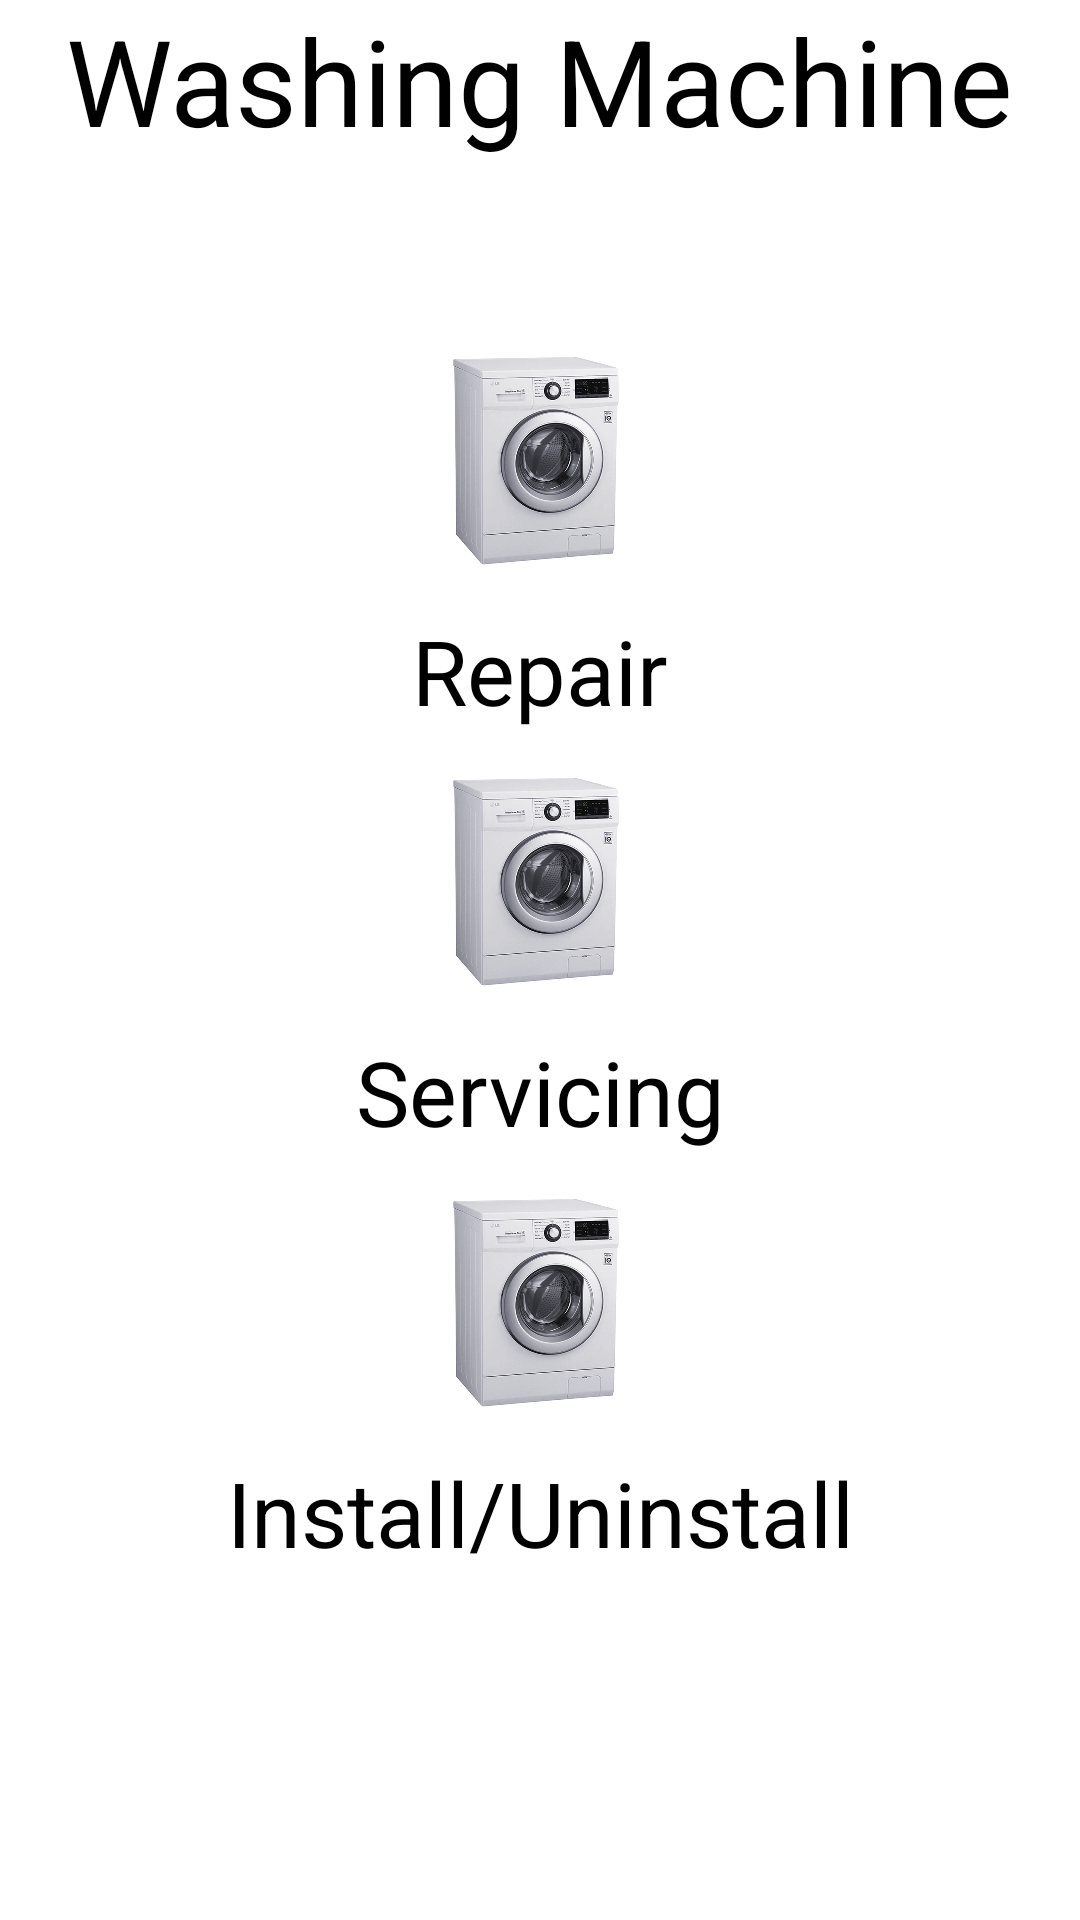

Here is an Android app screen rendered from its layout file. Give the layout XML and the strings, colors and styles it references.
<!-- AndroidManifest.xml: application theme Theme.UrbanHelp -->
<!-- res/layout/activity_washingmachineactivity.xml -->
<?xml version="1.0" encoding="utf-8"?>
<LinearLayout xmlns:android="http://schemas.android.com/apk/res/android"
    xmlns:app="http://schemas.android.com/apk/res-auto"
    xmlns:tools="http://schemas.android.com/tools"
    android:layout_width="match_parent"
    android:layout_height="match_parent"
    android:orientation="vertical"
    tools:context=".washingmachineactivity">

    <TextView
        android:id="@+id/textView8"
        android:layout_width="wrap_content"
        android:layout_height="wrap_content"
        android:layout_gravity="center_horizontal"
        android:textColor="@color/black"
        android:layout_marginBottom="50dp"
        android:textSize="40sp"
        android:text="Washing Machine" />

    <ImageButton
        android:id="@+id/washingrepair"
        android:layout_width="match_parent"
        android:layout_height="100dp"
        android:scaleType="fitCenter"
        android:background="@drawable/homeicons"
        android:padding="10dp"
        app:srcCompat="@drawable/washingmachine1" />

    <TextView
        android:id="@+id/textView9"
        android:layout_width="match_parent"
        android:layout_height="wrap_content"
        android:gravity="center_horizontal"
        android:textColor="@color/black"
        android:textSize="30sp"
        android:text="Repair" />

    <ImageButton
        android:id="@+id/washingservice"
        android:layout_width="match_parent"
        android:layout_height="100dp"
        android:scaleType="fitCenter"
        android:background="@drawable/homeicons"
        android:padding="10dp"
        app:srcCompat="@drawable/washingmachine1" />

    <TextView
        android:id="@+id/textView10"
        android:layout_width="match_parent"
        android:layout_height="wrap_content"
        android:gravity="center_horizontal"
        android:textColor="@color/black"
        android:textSize="30sp"
        android:text="Servicing" />

    <ImageButton
        android:id="@+id/washinginstall"
        android:layout_width="match_parent"
        android:layout_height="100dp"
        android:scaleType="fitCenter"
        android:background="@drawable/homeicons"
        android:padding="10dp"
        app:srcCompat="@drawable/washingmachine1" />

    <TextView
        android:id="@+id/textView11"
        android:layout_width="match_parent"
        android:layout_height="wrap_content"
        android:gravity="center_horizontal"
        android:textColor="@color/black"
        android:textSize="30sp"
        android:text="Install/Uninstall" />
</LinearLayout>
<!-- resources referenced by this layout -->
<resources>
  <!-- drawable homeicons (drawable) -->
  <?xml version="1.0" encoding="utf-8"?>
  <selector  android:shape="rectangle"    xmlns:android="http://schemas.android.com/apk/res/android">
          <item android:state_pressed="true"
              android:drawable="@drawable/homeiconpressed" />
          <item  android:state_focused="false"
              android:drawable="@drawable/homeiconnormal" />
  
  </selector>
  <!-- drawable washingmachine1: png bitmap (drawable, 359442 bytes) -->
  <style name="Theme.UrbanHelp" parent="Theme.MaterialComponents.DayNight.DarkActionBar">
          
          <item name="colorPrimary">@color/purple_500</item>
          <item name="colorPrimaryVariant">@color/purple_700</item>
          <item name="colorOnPrimary">@color/white</item>
          
          <item name="colorSecondary">@color/teal_200</item>
          <item name="colorSecondaryVariant">@color/teal_700</item>
          <item name="colorOnSecondary">@color/black</item>
          
          <item name="android:statusBarColor" tools:targetApi="l">?attr/colorPrimaryVariant</item>
          
      </style>
  <!-- drawable homeiconpressed (drawable) -->
  <?xml version="1.0" encoding="utf-8"?>
  <shape  android:shape="rectangle" xmlns:android="http://schemas.android.com/apk/res/android">
          <solid android:color="#B6AEAF"></solid>
  </shape>
  <!-- drawable homeiconnormal (drawable) -->
  <?xml version="1.0" encoding="utf-8"?>
  <shape  android:shape="rectangle" xmlns:android="http://schemas.android.com/apk/res/android">
  
  </shape>
  <!-- not gathered from this repository: default colours our renderer supplied (Android Studio template values) -->
  <color name="purple_500">#FF6200EE</color>
  <color name="purple_700">#FF3700B3</color>
  <color name="teal_200">#FF03DAC5</color>
  <color name="teal_700">#FF018786</color>
  <color name="black">#FF000000</color>
  <color name="white">#FFFFFFFF</color>
</resources>
